Labelled photos from "dataset_visual_split", an image-classification folder in selintoker/GeoGuesserAI. The possible labels are: Istanbul, nyc, Tokyo.

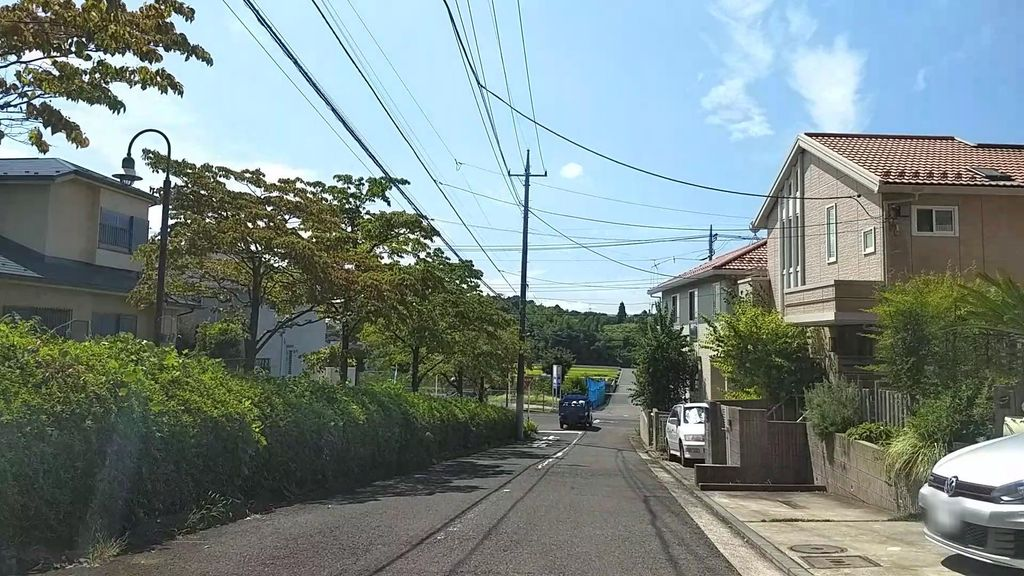
Label: Tokyo

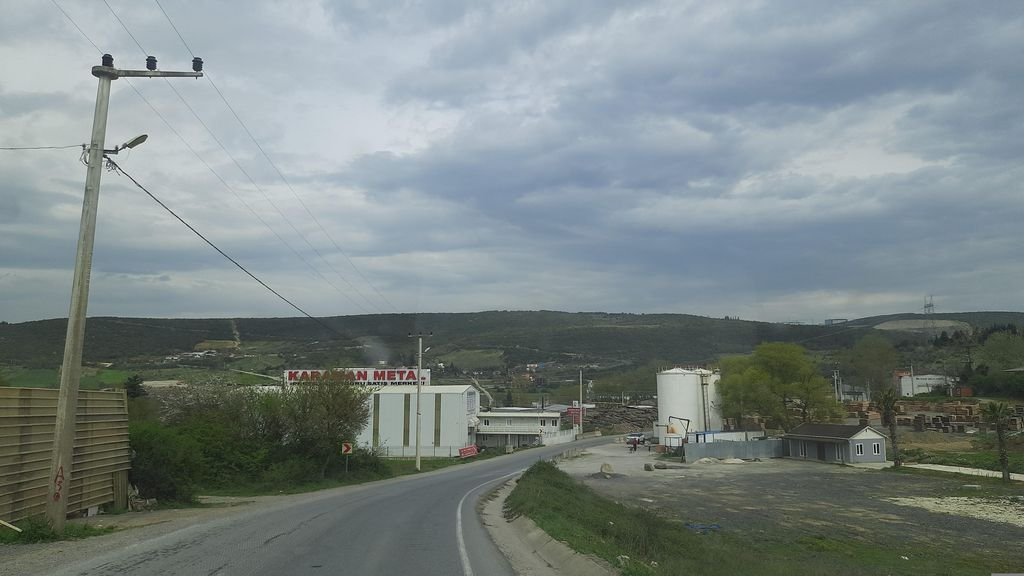
Label: Istanbul

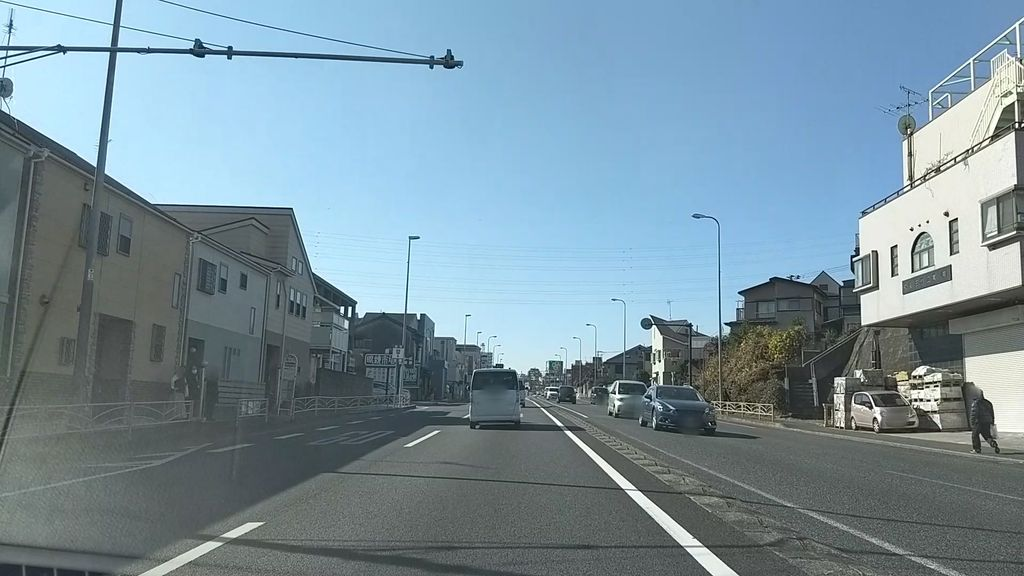
Label: Tokyo

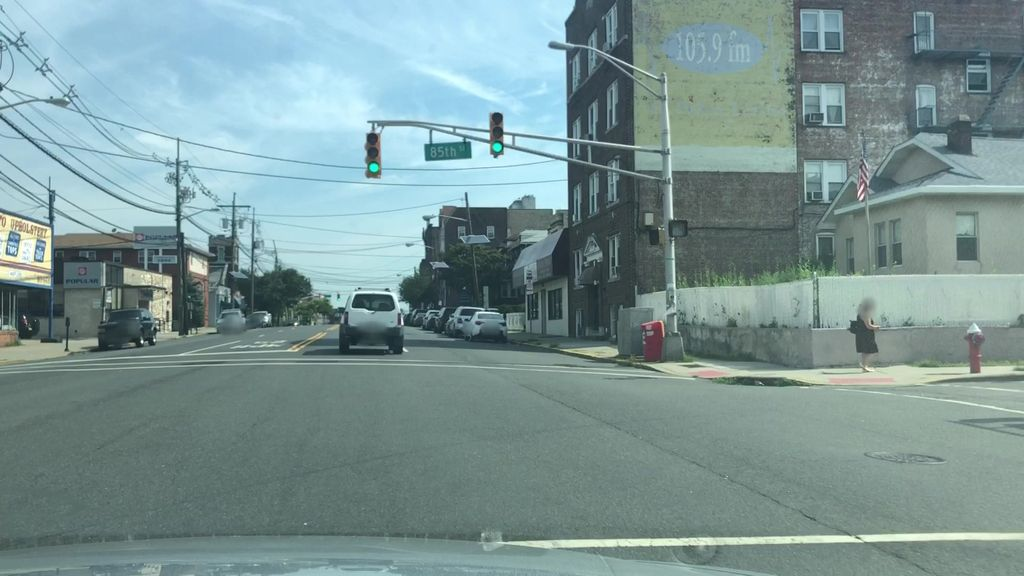
Label: nyc

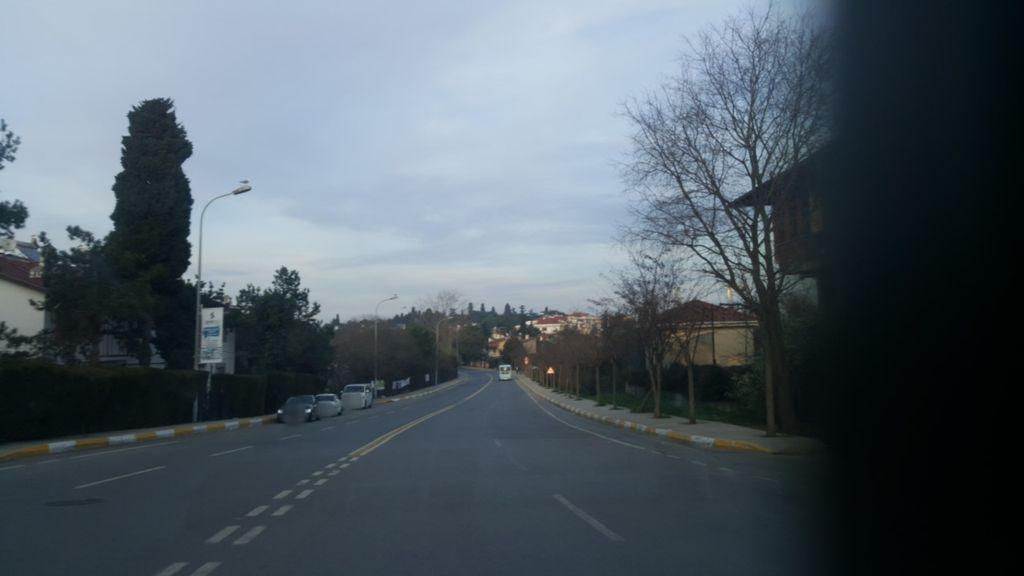
Label: Istanbul

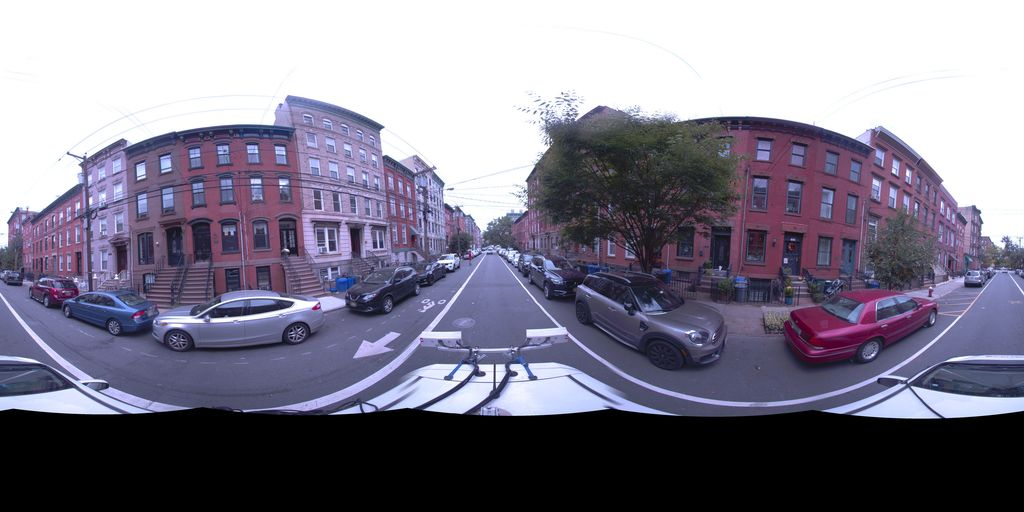
Label: nyc
